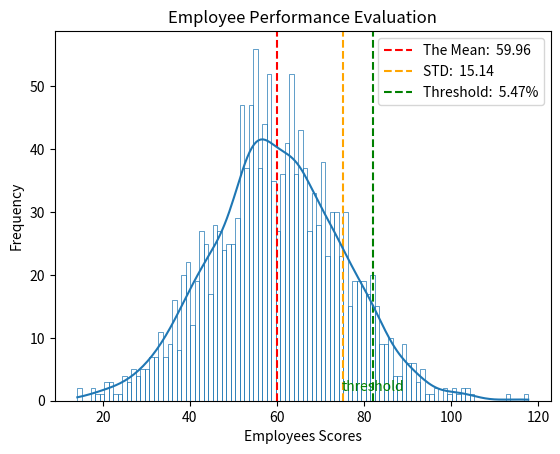

This chart was generated by the following Python code:
import numpy as np
import seaborn as sns
import matplotlib.pyplot as plt 

average_employee_performance = 60
std_employee_performance = 15
num_of_employees = 1500

employee_performence_score = np.random.normal(loc = average_employee_performance, scale = std_employee_performance, size = num_of_employees)

mean_score = np.mean(employee_performence_score)
std_score = np.std(employee_performence_score)
#part to understand *****************************
plt.axvline(x= mean_score, linestyle = "--",color = "red", label = f"The Mean: {mean_score: .2f}")
plt.axvline(x = std_score + mean_score, color = "orange", linestyle = "--", label = f"STD: {std_score: .2f}")


threshold = 82
above_threshold = np.sum(employee_performence_score > threshold)
pourcentage_above_threshold = (threshold / num_of_employees) * 100
#important to understand this part and learn it ****************
plt.axvline(x = threshold, color = "green", linestyle = "--", label = f"Threshold: {pourcentage_above_threshold: .2f}%")
plt.annotate(f'threshold',xy= (threshold, 0), textcoords="offset pixels", xytext=(0, 10), ha = "center", color = "green")
  
sns.histplot(employee_performence_score, bins = 100, kde = 1, fill=0)
plt.xlabel("Employees Scores")
plt.ylabel("Frequency")
plt.title("Employee Performance Evaluation")
plt.legend()
plt.show()
